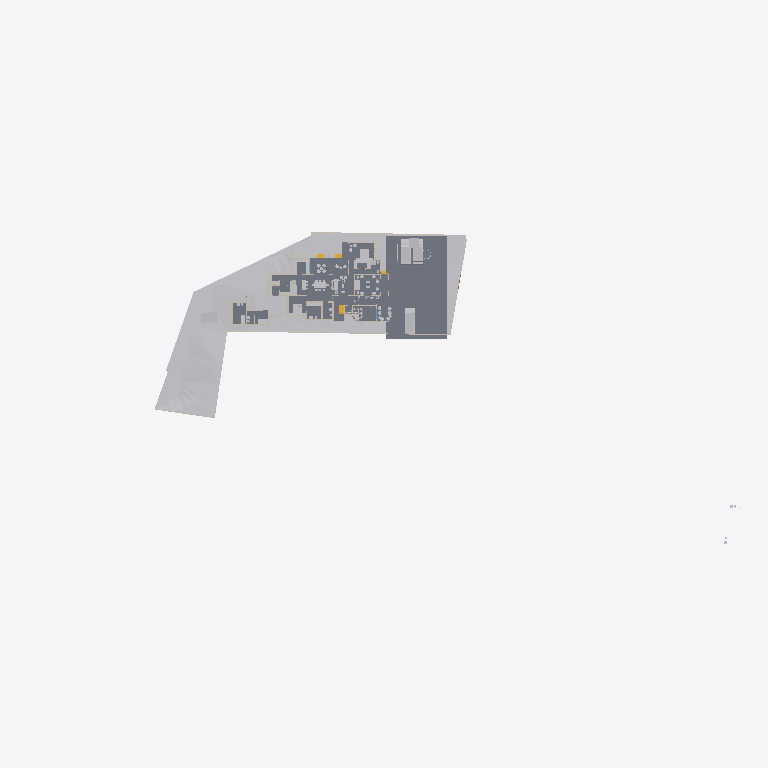
Plan cut of the same IFC building model at storey 'Existing' (level 0.00 m, cut at 1.40 m), seen from above with north up, elements coloured by IFC class: 20 other elements (light grey), 15 walls (beige), 6 slabs (grey), 1 stair flight (yellow). Cut surfaces are drawn darker.
Extent 141.3 m × 63.5 m × 37.0 m (x, y, z). Storeys (8): Road Level at 0.00 m; GF at 0.00 m; Concept at 0.00 m; Existing at 0.00 m; Roof at 0.00 m; Area at 0.00 m; Car Porch at 0.00 m; FF at 3.85 m. Elements (444): 133 IfcWall, 120 IfcFurniture, 36 IfcDoor, 32 IfcBuildingElementProxy, 27 IfcWindow, 24 IfcSanitaryTerminal, 24 IfcSlab, 20 IfcColumn, 9 IfcShadingDevice, 7 IfcStairFlight, 4 IfcRoof, 3 IfcVehicle.

HEADER;
FILE_DESCRIPTION(('ViewDefinition[DesignTransferView]'),'2;1');
FILE_NAME('Jailani.ifc','2026-02-02T12:25:52+05:30',(''),(''),'IfcOpenShell 0.8.5-alpha260121','Bonsai 0.8.5-alpha260121-84d55d8','Nobody');
FILE_SCHEMA(('IFC4X3'));
ENDSEC;
DATA;
#1=IFCPROJECT('1rEyq$MlvDVO9q4X_6O_vh',$,'My Project',$,$,$,$,(#14,#26),#9);
#31=IFCSITE('2ymv4STDrDCBgdvlSnG91s',$,'My Site',$,$,#54,$,$,$,(8,52,49,300000),(76,38,36,300000),20.0,$,$);
#37=IFCBUILDING('0WCwdFWaT3fvN6dYFJV0G3',$,'My Building',$,$,#60,$,$,$,$,$,$);
#43=IFCBUILDINGSTOREY('3glIUxBxj019WI9WL2_LBp',$,'Road Level',$,$,#66,$,$,$,$);
#2091=IFCBUILDINGSTOREY('0gksAyAJzF1eVdNHxF82jx',$,'GF',$,$,#203992,$,$,$,$);
#9684=IFCBUILDINGSTOREY('0GW8AoQ6z9OfFkHNDnUrmB',$,'FF',$,$,#226409,$,$,$,$);
#36449=IFCBUILDINGSTOREY('08MXqDc890wx$ikiXcsfjl',$,'Concept',$,$,#36465,$,$,$,$);
#37612=IFCBUILDINGSTOREY('3FqJSqHaz8MQtwN4CzJUgT',$,'Existing',$,$,#37627,$,$,$,$);
#39460=IFCBUILDINGSTOREY('2$v9ldK6P2VucsJp$wo$TV',$,'Roof',$,$,#39475,$,$,$,$);
#119304=IFCBUILDINGSTOREY('0qBaI9Ey94591kdt6C2Jnr',$,'Area',$,$,#119319,$,$,$,$);
#129129=IFCBUILDINGSTOREY('3kIur_wS960wa7BjgB$p1C',$,'Car Porch',$,$,#129145,$,$,$,$);
#1788=IFCGEOGRAPHICELEMENT('2G7_FUH1TFnfA2p0BceQCt',$,'Site',$,$,#100204,#1804,$,.TERRAIN.);
#241436=IFCSLAB('1NlwmgOVT6PAAclgHhaqAe',$,'Ground Floor Carporch 1car',$,$,#242840,#241457,$,$);
#4726=IFCSLAB('2FiUBYKgX14Ok5pfpzPww9',$,'Ground Floor',$,$,#204032,#4737,$,$);
#44400=IFCGEOGRAPHICELEMENT('1ijp4spyP8GBGp3uN8hwYJ',$,'Grass',$,$,#204027,#44410,$,.VEGETATION.);
#100712=IFCSLAB('1DsvWWCbL7cANGjESzliI9',$,'Ground Floor Verandah',$,$,#156011,#100733,$,$);
#219416=IFCSLAB('1AAhloHkHFWRkhjfKq1PUs',$,'Slab',$,$,#233402,#219437,$,$);
#243411=IFCSLAB('0XExs70JbAsOb335bjnD$T',$,'Ground Floor Sitout',$,$,#243450,#243430,$,$);
#218952=IFCVEHICLE('0uXb0_rSX8AgMJI$P2oa8S',$,'Vehicle',$,$,#228223,#218965,$,$);
#154162=IFCVEHICLE('0N$2t9_e9DZwiKoEMbUbZK',$,'Vehicle',$,$,#228218,#154175,$,$);
#145566=IFCVEHICLE('0GR5tKgTv9_RA8i68F_qsM',$,'Vehicle',$,$,#228213,#145579,$,$);
#4239=IFCBUILDINGELEMENTPROXY('3q7lNd2p17oe3AMat8N37d',$,'Toilet 2',$,$,#81645,#4249,$,.COMPLEX.);
#48553=IFCFURNITURE('2Ze14ZEU9CiBG9_AhI5DIZ',$,'Furniture',$,$,#227109,#48562,$,$);
#225017=IFCSLAB('1Qc2awMQfDD8pfi3Klqlbg',$,'Ground Floor Carporch 1car',$,$,#228203,#225038,$,$);
#4250=IFCBUILDINGELEMENTPROXY('3toYnKI0v7vRY5ZvUmLVDd',$,'Toilet1',$,$,#81650,#4260,$,.COMPLEX.);
#55484=IFCFURNITURE('3TkWbzkAX1QAVy26F4DON4',$,'Furniture',$,$,#242544,#55497,$,$);
#55457=IFCFURNITURE('0V6hxvZwXE6hVLVUBmKQZG',$,'Furniture',$,$,#241933,#55466,$,$);
#3190=IFCWALL('193oymhqH3WPw9ieWVOFsJ',$,'Wall',$,$,#36281,#3201,$,$);
#211619=IFCWALL('0GEX5P4U9BQufRWTvvAWVU',$,'Wall',$,$,#211854,#211630,$,$);
#2407=IFCWALL('1wqYISk15EtxPgF1WYwVVh',$,'Wall',$,$,#100330,#2413,$,$);
#2632=IFCWALL('1hiIP0I5r0ZAybbUAFoviW',$,'Wall',$,$,#112940,#2638,$,$);
#219453=IFCFURNITURE('2wi43uVUHB$fvvoXLnbFGQ',$,'Furniture',$,$,#241923,#219793,$,$);
#89686=IFCFURNITURE('13ALM621n4AfCK13kNr2ii',$,'Furniture',$,$,#242093,#89699,$,$);
#60594=IFCSTAIRFLIGHT('3K6s0TXK14hg3GYNy0Q3Ew',$,'StairFlight',$,$,#235634,#60602,$,9,8,0.164675805303786,0.164918094873428,.STRAIGHT.);
#56306=IFCFURNITURE('1_EYla0VL98hdUWu1GNTXR',$,'Furniture',$,$,#243386,#56317,$,$);
#230763=IFCWALL('3ruAgi0$X4th8uNtjDFU0l',$,'Wall',$,$,#233442,#230776,$,$);
#173424=IFCWALL('16q52yTqr2xR_6DQDiDOs_',$,'Wall',$,$,#236007,#173436,$,$);
#2607=IFCWALL('0hLi5deXP5Zfo$NOtNZznY',$,'Wall',$,$,#112989,#2613,$,$);
#48220=IFCFURNITURE('1QWqY1IIrEJwc5UsSxSNE6',$,'Furniture',$,$,#227149,#48233,$,$);
#56164=IFCFURNITURE('1NDOqTkPT45hXxPi7JQfG6',$,'Furniture',$,$,#227574,#56175,$,$);
#158962=IFCWALL('24bCON1JDEwhGT_2QXEr30',$,'Wall',$,$,#233783,#158974,$,$);
#210014=IFCFURNITURE('3CXtdG9UXDshaF3QqeU4Kq',$,'Furniture',$,$,#239900,#210025,$,$);
#170150=IFCFURNITURE('3Rxkd7cnT41hhyDoPSnoDn',$,'Furniture',$,$,#227579,#170161,$,$);
#2457=IFCWALL('38EbZ7mAL5TfofCc1aVwCP',$,'Wall',$,$,#113131,#2463,$,$);
#168053=IFCWALL('3M5zxzEmT2XfzjJzyz7DGC',$,'Wall',$,$,#239400,#168065,$,$);
#231070=IFCFURNITURE('21TEvtg35CVh5sliQzQktT',$,'Furniture',$,$,#241928,#231083,$,$);
#56246=IFCFURNITURE('2mj$BvRbP1f9_7V7W1oVwT',$,'Furniture',$,$,#227569,#56257,$,$);
#2381=IFCWALL('2ukC8AQQP85Rb_ZeT84bZY',$,'Wall',$,$,#112883,#2388,$,$);
#175500=IFCWALL('3Hpizw_ZP7CQToeTIF1g_M',$,'Wall',$,$,#240944,#175514,$,$);
#75308=IFCWALL('0aRmjp_Qf6AeBX3Xe9lqsI',$,'Wall',$,$,#229119,#75319,$,$);
#75333=IFCWALL('0QnQ$aShP6ifk0P98FmQv4',$,'Wall',$,$,#239451,#75344,$,$);
#3433=IFCWALL('2gqgdNokT89Rrmjq1x$gkt',$,'Wall',$,$,#211715,#3444,$,$);
#161776=IFCFURNITURE('0v_OHJ2p94wx9DIPdDDMc$',$,'Furniture',$,$,#227654,#161787,$,$);
ENDSEC;
